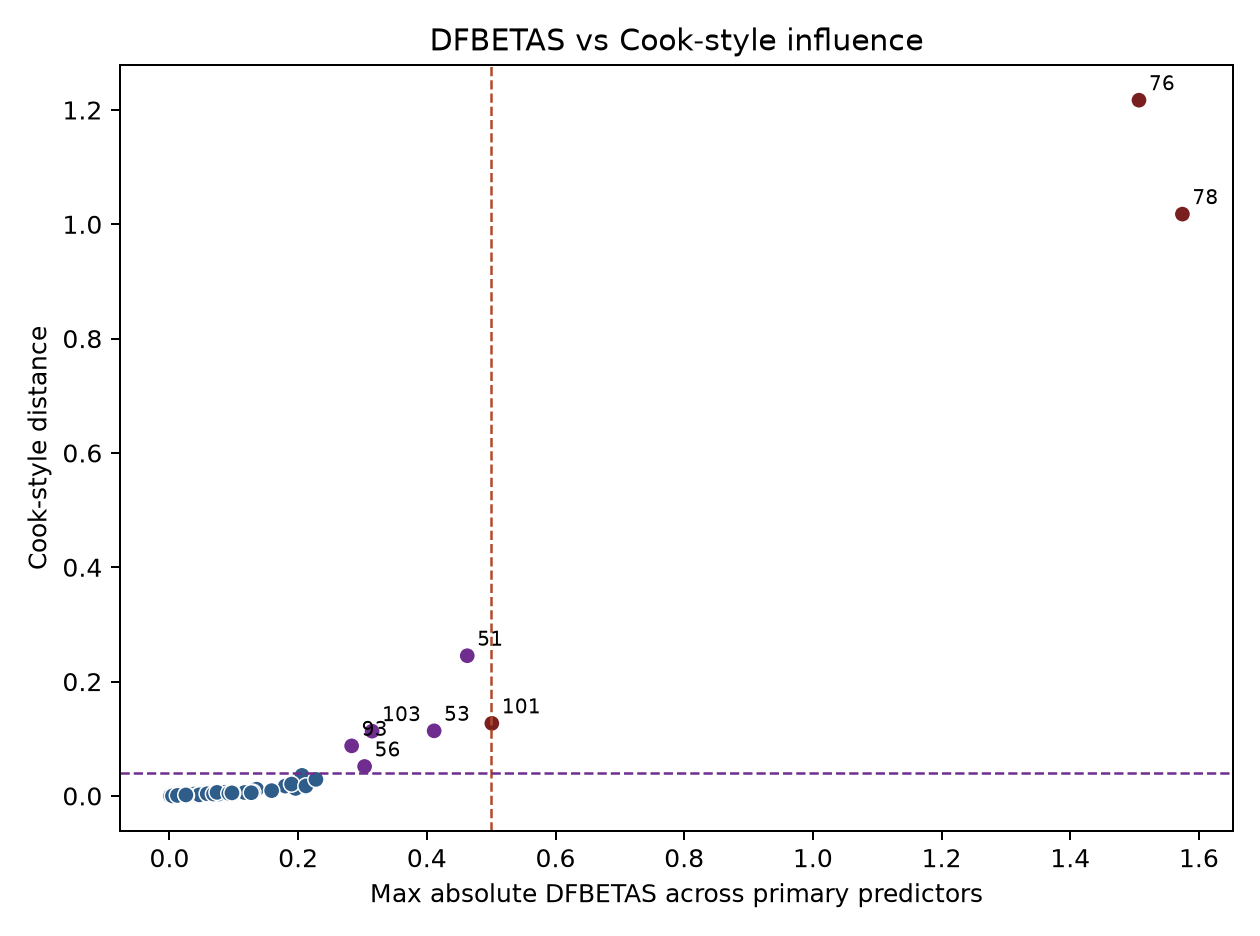

Values plotted in this chart, from the file beside it:
exp_sid, participant_number, exclude_flag, dfbetas_exclude_flag, custom_exclude_flag, dfbetas_used_for_exclusion, cooks_crosses_threshold, max_abs_dfbetas, cooks_distance, targeted_by
d4f017f131894c6480ae173727b7aa15, 1, False, False, False, False, False, 0.06362, 0.003469, neither
0991825287e24a6fa95fce328622b05f, 2, False, False, False, False, False, 0.085, 0.004027, neither
dcb449585f9c4ccdb12eedf96ccd1d55, 3, False, False, False, False, False, 0.1166, 0.00594, neither
f421afa804904223a83d5009309f4859, 4, False, False, False, False, False, 0.2061, 0.03592, neither
0955eb67041143128a2b1b26ee7d4ebe, 6, False, False, False, False, False, 0.02373, 0.001119, neither
ab2be3030cef4125adb5c3b6ab4f23ab, 7, False, False, False, False, False, 0.08859, 0.006691, neither
1e53d11b72574a2aa0696ccbc1e987f7, 8, False, False, False, False, False, 0.008889, 7.10097635358738e-05, neither
dc5266bf7db74dcd8b2a4b4ebed65967, 9, False, False, False, False, False, 0.03567, 0.0007204, neither
a32acc2dcc1544d0b011d33223733a40, 10, False, False, False, False, False, 0.01475, 0.0005395, neither
023f77ba0feb4f1cac3a22936b3d797c, 11, False, False, False, False, False, 0.02006, 0.0008288, neither
62a36f18c1e94e6eabff7e80742d4d98, 12, False, False, False, False, False, 0.04901, 0.001441, neither
4aaafe69bd1d423f9068c7ee2b7f1b24, 13, False, False, False, False, False, 0.04712, 0.001151, neither
673dcdd4a5344facb04c4a4576b0ba79, 14, False, False, False, False, False, 0.09831, 0.004979, neither
47e09766c58f40a7b99fca6080d6a541, 15, False, False, False, False, False, 0.04347, 0.002083, neither
7fc17f54105c4f4281dc03dfedd3dac2, 16, False, False, False, False, False, 0.04231, 0.001844, neither
ee867f0d615e4e4699081702333a57f3, 17, False, False, False, False, False, 0.05378, 0.001574, neither
bcc8ff2711444f4fa1cb7a4c732c6b9a, 18, False, False, False, False, False, 0.01242, 6.037009487514376e-05, neither
bea2011ad47945a9991b4962b7a26bbe, 19, False, False, False, False, False, 0.05865, 0.003769, neither
30211c3c23054047b300fe7d69b21ea6, 20, False, False, False, False, False, 0.08892, 0.003196, neither
121e88c44bb24c3fac7a01bf04bdb03f, 21, False, False, False, False, False, 0.01535, 0.00112, neither
8c78b31e3f02444ab89450f9a192abb9, 22, False, False, False, False, False, 0.03953, 0.0007418, neither
2a7ca7b5779c412984f34e46d9bf2635, 23, False, False, False, False, False, 0.09237, 0.007129, neither
93915b60073745b0bc6f3db0d177d998, 24, False, False, False, False, False, 0.0365, 0.0007886, neither
9f2a4e88194e4080ad8aad6a59b6a1d1, 25, False, False, False, False, False, 0.08892, 0.003196, neither
8b081f52ad9343fbbda7ef81e6dd3a04, 26, False, False, False, False, False, 0.09233, 0.004454, neither
9cdcc1da3e10496c9a623f7b5284a5ba, 27, False, False, False, False, False, 0.02434, 0.0002345, neither
6bba52ff679e449391b18a4f3cb3378a, 28, False, False, False, False, False, 0.18, 0.01722, neither
1f73ad75111d4a03a9da913787843eae, 29, False, False, False, False, False, 0.1959, 0.01311, neither
b6d5b977f46a4cf597738d6c4b413a9d, 30, False, False, False, False, False, 0.03017, 0.002013, neither
bbec2a47208a49b19e637fdbe08204c7, 31, False, False, False, False, False, 0.001877, 3.9071146226552194e-05, neither
cef0e506fa7c47b2bb92964ece39c629, 32, False, False, False, False, False, 0.03916, 0.003364, neither
da6b1f80b3814716b99154d8a3760901, 33, False, False, False, False, False, 0.08061, 0.002501, neither
5edab9ad89db4ce29278fcd6967dc22f, 35, False, False, False, False, False, 0.02968, 0.002354, neither
cb2739d8df89442f92479d3a7e8b92dd, 36, False, False, False, False, False, 0.05861, 0.003779, neither
af0dfcdcede944e5adbf92a4c0ba9b92, 37, False, False, False, False, False, 0.0726, 0.004653, neither
d48744259ced44b59415148e3901862e, 38, False, False, False, False, False, 0.08983, 0.00476, neither
7d8eefccdb224f898923a6c601c8ab83, 39, False, False, False, False, False, 0.01238, 0.0008551, neither
fc090a6ff748439ea823340006f8409b, 40, False, False, False, False, False, 0.05378, 0.001574, neither
7d6366e64e6c4cfdba0bab82b1604f44, 41, False, False, False, False, False, 0.02006, 0.0008288, neither
37a96095f39f4370a745a7e32ebf11d5, 42, False, False, False, False, False, 0.007412, 0.0005449, neither
907a2daa3fe54a0ca3ead9847e09b46a, 43, False, False, False, False, False, 0.1898, 0.02072, neither
91783553ab0449c09f5bc3434e2eaa89, 44, False, False, False, False, False, 0.07275, 0.002904, neither
cac2c0de502348bfad795df71f2a1e71, 45, False, False, False, False, False, 0.05865, 0.003769, neither
dff5c0713e614e1fb873826cbbb41705, 46, False, False, False, False, False, 0.09001, 0.004502, neither
b99a2b7b8dd84149960b13cb998f42d7, 47, False, False, False, False, False, 0.03567, 0.0007204, neither
790f52e00a444c14b46f8c7c768fb554, 48, False, False, False, False, False, 0.085, 0.004027, neither
831af3997c02419d89911a6b60265c07, 49, False, False, False, False, False, 0.05162, 0.002786, neither
356d6504b5544ddcb690eb6d20063ed4, 50, False, False, False, False, False, 0.1355, 0.01178, neither
d14543fe53d641f3af028e703af3092c, 51, False, False, False, False, True, 0.4629, 0.2452, cooks_only
74dc6bcfe87f4248847e2a64f90bc1ca, 52, False, False, False, False, False, 0.09413, 0.003624, neither
5ff4662ff28f41589cdcda6c6aa93568, 53, False, False, False, False, True, 0.4114, 0.1138, cooks_only
df333f2e67a647d69bf090537633a167, 54, False, False, False, False, False, 0.03408, 0.001068, neither
7ef7153ef781485ab8ae506f38dfef3b, 55, False, False, False, False, False, 0.05378, 0.001574, neither
f582a4098ccc4e26a3e07ae72b71605f, 56, False, False, False, False, True, 0.3033, 0.05152, cooks_only
4ffbdd7ec010402886737610a08d48fe, 57, False, False, False, False, False, 0.03761, 0.0007859, neither
e6e25c421e8c4061a2f8ad2efd66a109, 58, False, False, False, False, False, 0.06109, 0.002055, neither
4fd8825c09d445c9a86d8dc79e00cd98, 59, False, False, False, False, False, 0.07946, 0.003743, neither
2a8b5848f5ae4523afca35451eabe58b, 60, False, False, False, False, False, 0.03017, 0.002013, neither
ab32926de2c04952b8c2e7e4119f53e2, 61, False, False, False, False, False, 0.09001, 0.004502, neither
cf14b27dd2a94c1291f10b2cbb05dd64, 62, False, False, False, False, False, 0.04796, 0.004309, neither
... 40 more rows
